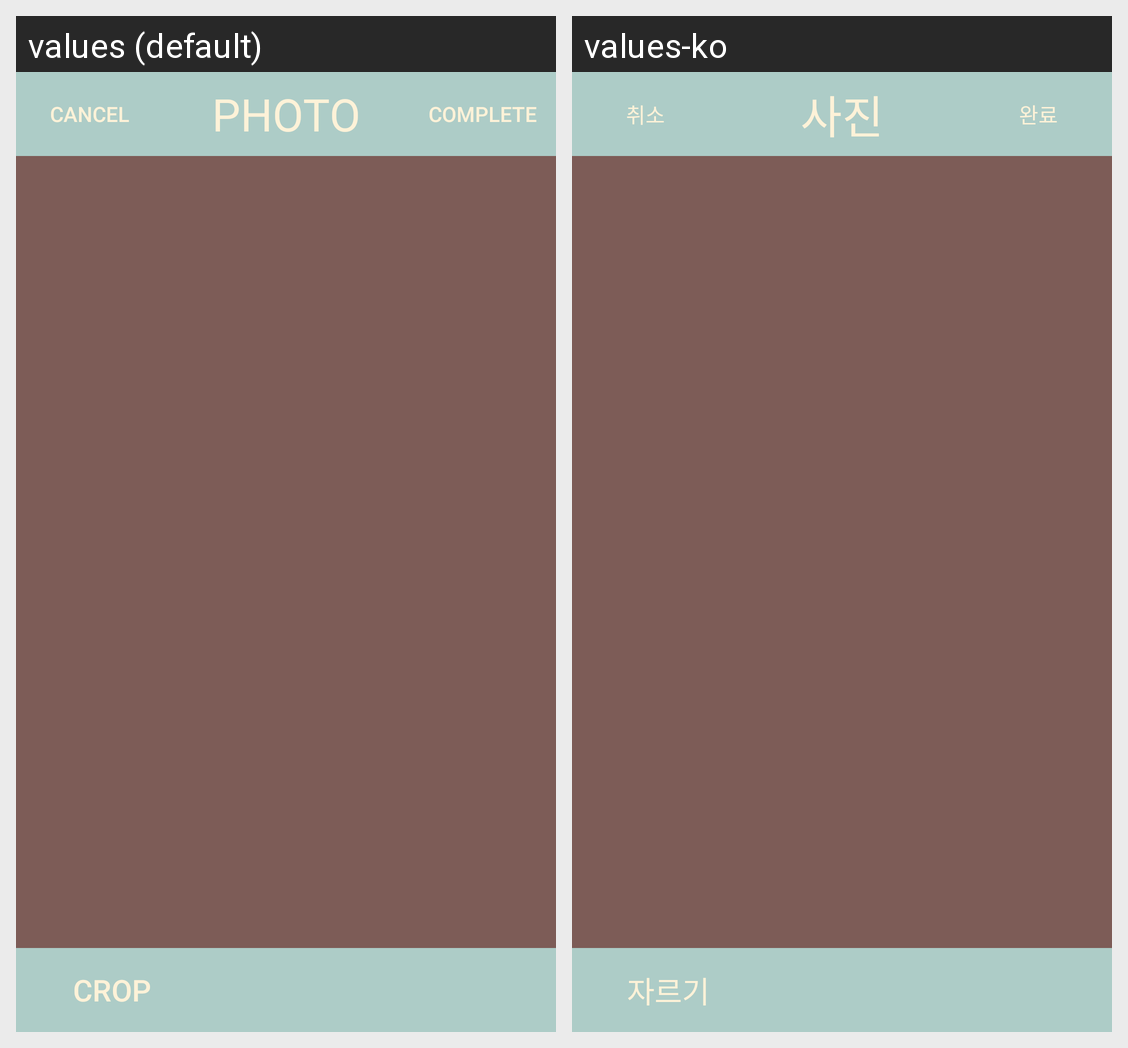

Strings drawn on this Android screen and how each of the app's shown locales translates them:
Android screen res/layout/edit_photo.xml rendered under 2 locales, left to right: values (default), values-ko. Device: Nexus 5 (rendered at 1080×1920; each locale shown at half size, 540×960, under a caption strip naming it); theme AppTheme.
Strings drawn on this screen, with the default value and each locale's value (text and hints the layout hard-codes, and strings that could not be matched under every locale, appear in the picture but are not listed):

cancel
  values: CANCEL
  values-ko: 취소

photo_edit
  values: PHOTO
  values-ko: 사진

complete
  values: COMPLETE
  values-ko: 완료

crop_button
  values: CROP
  values-ko: 자르기
